Photos from the image-classification dataset "data" in the GitHub repository magahisca/dfruitdisease. Its 4 classes are: anthracnose, cactus virus X, healthy, stem canker.

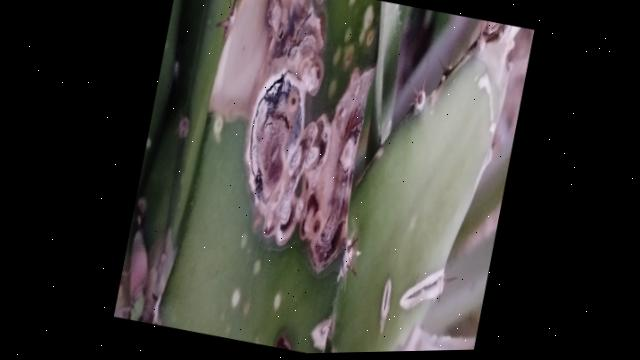
Label: stem canker

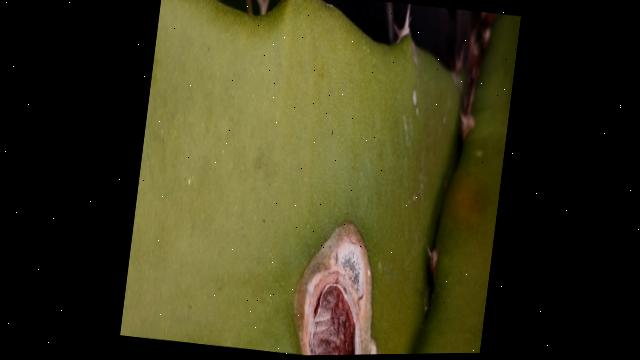
Label: stem canker

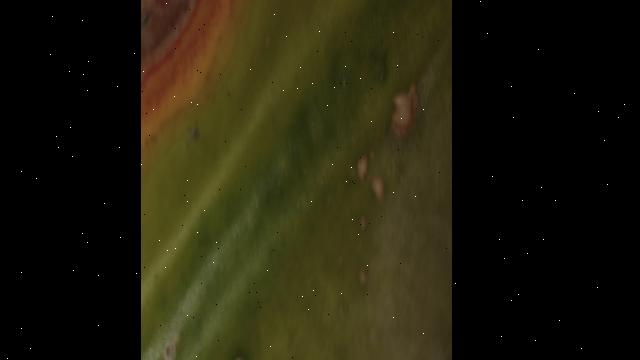
Label: anthracnose

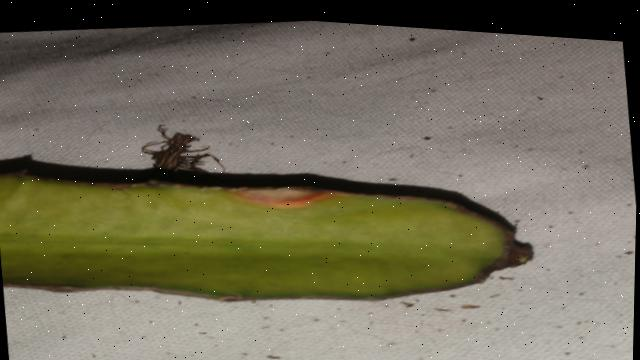
Label: anthracnose

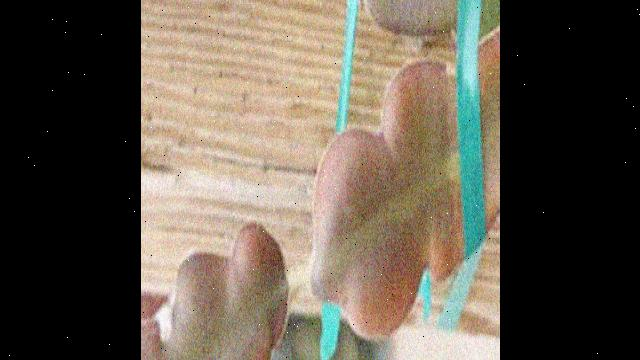
Label: cactus virus X

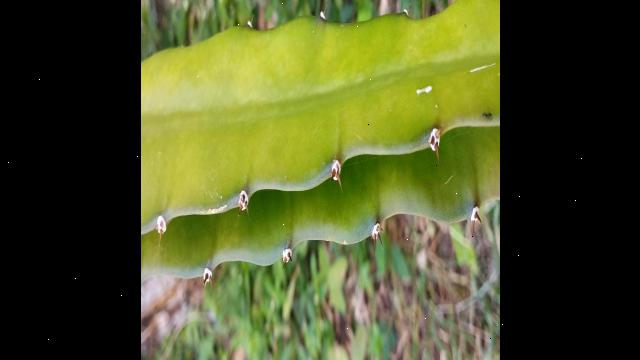
Label: healthy
